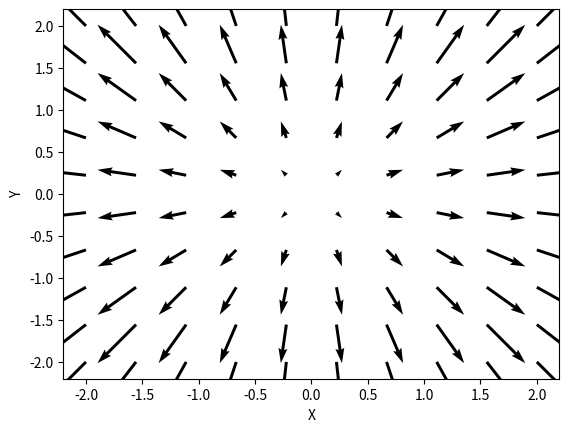

The matplotlib source for this figure:
# f(p, a, m) => get vector terminus

import numpy as np
import matplotlib.pyplot as plt

# Define the grid of points where you want to calculate the vector field
x = np.linspace(-2, 2, 10)
y = np.linspace(-2, 2, 10)
X, Y = np.meshgrid(x, y)

# Define the vector components at each point
U = X  # x-component of the vector field
V = Y  # y-component of the vector field

# Create a quiver plot to visualize the vector field
plt.quiver(X, Y, U, V, scale=20)
plt.xlabel('X')
plt.ylabel('Y')
plt.show()
